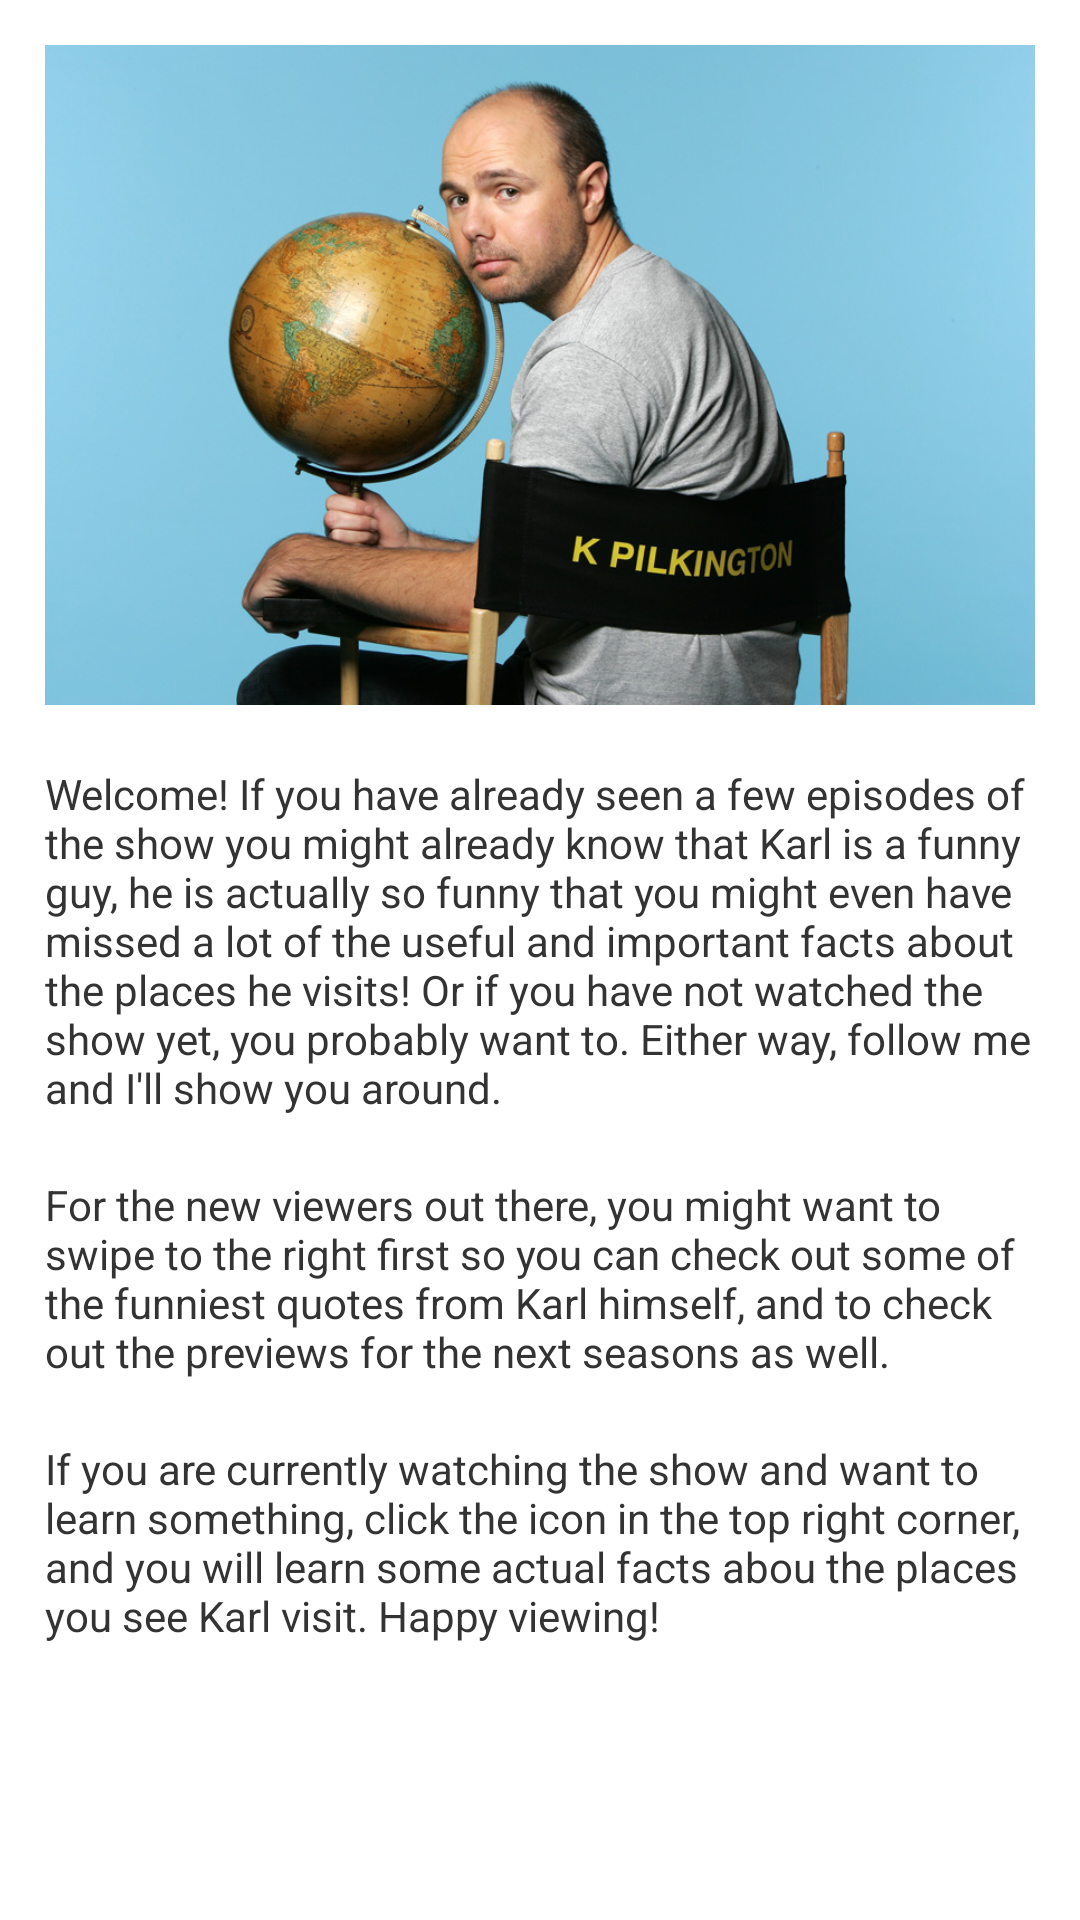

This screen was rendered from an Android layout file. Write that file and the resources it references.
<!-- AndroidManifest.xml: application theme AppTheme -->
<!-- res/layout/tab1.xml -->
<?xml version="1.0" encoding="utf-8"?>
<ScrollView xmlns:android="http://schemas.android.com/apk/res/android"
    android:layout_width="wrap_content"
    android:layout_height="wrap_content" >

	<LinearLayout
	    android:id="@+id/tab1"
	    android:layout_width="fill_parent"
	    android:layout_height="wrap_content"
	    android:orientation="vertical" >
	    	<ImageView
	  style="@style/style_whiteBoxRegular"
      android:adjustViewBounds="true"
      android:scaleType="centerCrop"
      android:src="@drawable/welcome1"
      android:layout_marginTop="10dp" />
	    
	    <TextView 
	        android:id="@+id/welcomeMsg"
	        android:layout_width="fill_parent"
	        android:layout_height="wrap_content"
	        android:text="Welcome! If you have already seen a few episodes of the show you might already know that Karl is a funny guy, he is actually so funny that you might even have missed a lot of the useful and important facts about the places he visits! Or if you have not watched the show yet, you probably want to. Either way, follow me and I'll show you around."
	        style="@style/style_whiteBoxRegular"/>
	    	    <TextView 
	        android:id="@+id/welcomeMsg"
	        android:layout_width="fill_parent"
	        android:layout_height="wrap_content"
	        android:text="For the new viewers out there, you might want to swipe to the right first so you can check out some of the funniest quotes from Karl himself, and to check out the previews for the next seasons as well."
	        style="@style/style_whiteBoxRegular"/>
	    	    
	    	    	    	    <TextView 
	        android:id="@+id/welcomeMsg"
	        android:layout_width="fill_parent"
	        android:layout_height="wrap_content"
	        android:text="If you are currently watching the show and want to learn something, click the icon in the top right corner, and you will learn some actual facts abou the places you see Karl visit. Happy viewing!"
	        style="@style/style_whiteBoxRegular"/>

	</LinearLayout>
	

</ScrollView>
<!-- resources referenced by this layout -->
<resources>
  <!-- drawable welcome1: jpg bitmap (drawable, 146219 bytes) -->
  <style name="style_whiteBoxRegular">
          <item name="android:background">#FFF</item>
          <item name="android:layout_marginTop">5dp</item>
          <item name="android:layout_marginLeft">10dp</item>
          <item name="android:layout_marginRight">10dp</item>
          <item name="android:layout_marginBottom">5dp</item>
          <item name="android:layout_width">fill_parent</item>
          <item name="android:layout_height">wrap_content</item>
          <item name="android:textColor">#333</item>
          <item name="android:padding">5dp</item>
      </style>
  <style name="AppTheme" parent="AppBaseTheme">
          
      </style>
  <style name="AppBaseTheme" parent="android:Theme.Light" />
</resources>
